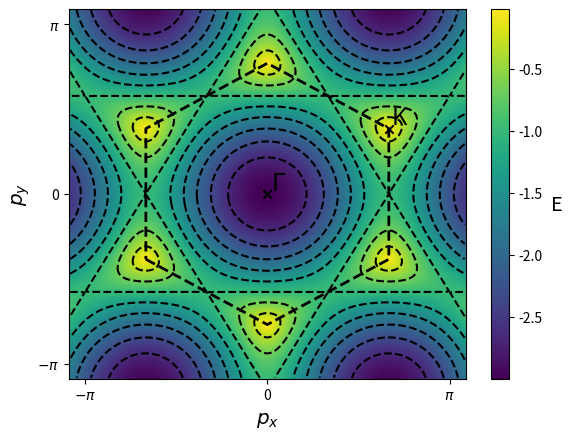

The script that saved this image: (Note: this script raises an exception after producing the figure.)
import numpy as np
import matplotlib.pyplot as plt

kx_min = -13*np.pi/12
kx_max = 13*np.pi/12
ky_min = -13*np.pi/12
ky_max = 13*np.pi/12

grid_size = 200# in one direction!

kx_arr = np.linspace(kx_min, kx_max, grid_size)
ky_arr = np.linspace(ky_min, ky_max, grid_size)

KY, KX = np.meshgrid(kx_arr, ky_arr)


def dispersion(kx, ky):

    E = np.sqrt(3 + 2*np.cos(np.sqrt(3)*ky)+4*np.cos(np.sqrt(3)*ky/2)*np.cos(3*kx/2))

    return (E, -E )

bands = np.zeros((2, grid_size, grid_size))

for i in range(0, grid_size):

    for j in range(0, grid_size): 

        bands[0][i][j], bands[1][i][j] = dispersion(KX[i][j], KY[i][j])


fig, ax = plt.subplots()

c = ax.pcolormesh(KX, KY, bands[1])
colorbar = fig.colorbar(c, ax=ax)

levels = np.linspace(-3,0,10)

contours = plt.contour(KX, KY, bands[1], levels = levels, colors = "black", linestyle = "solid", linewidth = 0.5)

# Broíllouin zone
ax.plot([-2*np.pi/3, 0, 2*np.pi/3, 2*np.pi/3, 0, -2*np.pi/3, -2*np.pi/3], [-2*np.pi/(3*np.sqrt(3)), -4*np.pi/(3*np.sqrt(3)),-2*np.pi/(3*np.sqrt(3)), 2*np.pi/(3*np.sqrt(3)), 4*np.pi/(3*np.sqrt(3)), 2*np.pi/(3*np.sqrt(3)), -2*np.pi/(3*np.sqrt(3))], c = "black", ls  = "--", lw =2 ) 

# Gamma point
ax.scatter(0, 0, marker = "x", color = "black")
ax.text(0 + 0.2, 0 + 0.2, r"$\Gamma$", ha = "center", va = "center", weight = "bold", fontsize = "xx-large")

# K-point
ax.scatter( 2*np.pi/3, 2*np.pi/(3*np.sqrt(3)), marker = "x", color = "black" )
ax.text( 2*np.pi/3 +0.175 , 2*np.pi/(3*np.sqrt(3)) + 0.2, "K", ha = "center", va = "center", weight = 400 , fontsize = "xx-large")


ax.set_xticks([-np.pi, 0, np.pi])
ax.set_xticklabels([r"$-\pi$", "0", r"$\pi$"])
ax.set_yticks([-np.pi, 0, np.pi])
ax.set_yticklabels([r"$-\pi$", "0", r"$\pi$"])
ax.set_xlabel(r"$p_x$", fontsize = "x-large")
ax.set_ylabel(r"$p_y$", fontsize = "x-large")

colorbar.set_label("E", rotation = 0, labelpad = 10, size = "x-large")
fig.savefig("/home/erick/Documents/Uni/Master-Project/wiki/WARB_presentation/pictures/dispersion_honeycomb.png", bbox_inches="tight", pad_inches=0.02, dpi=300)

plt.show()
